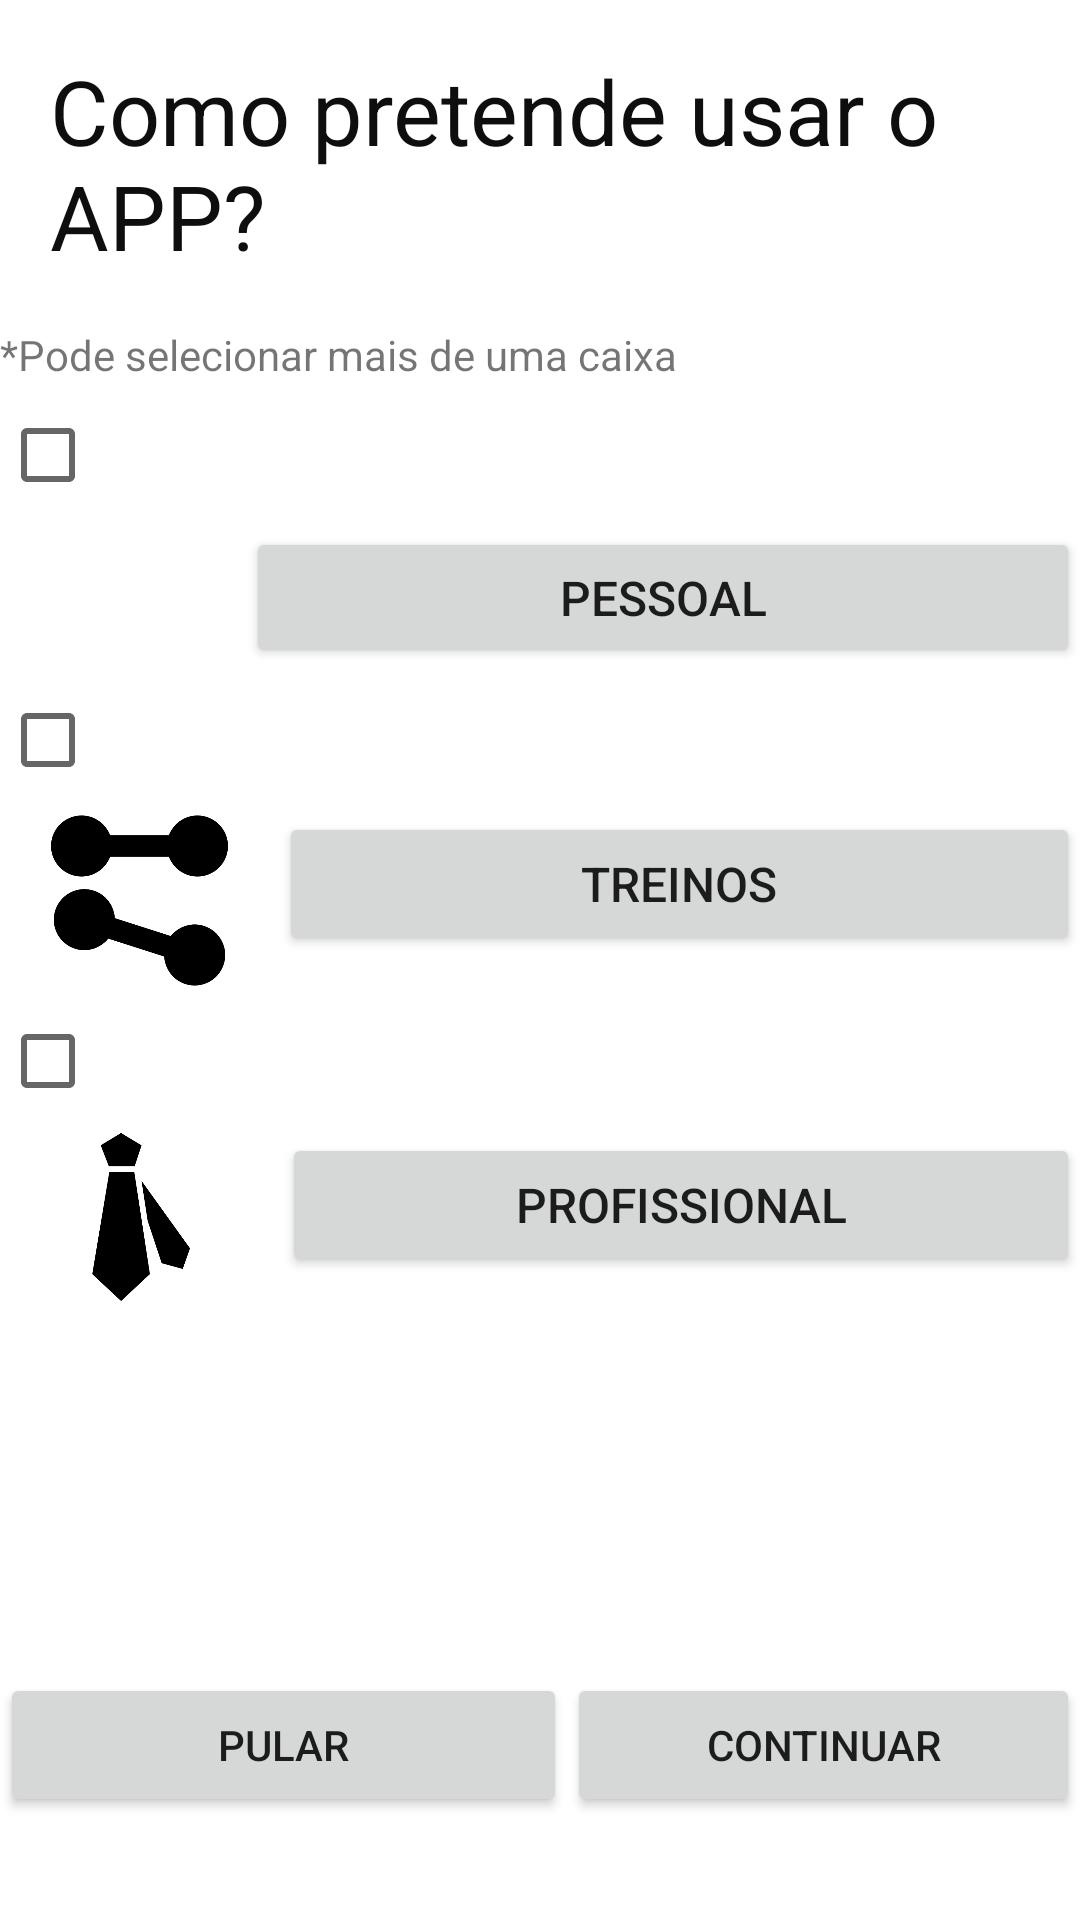

Android layout source for this screen:
<!-- AndroidManifest.xml: application theme Theme.AppOrganização -->
<!-- res/layout/activity_cadastro.xml -->
<?xml version="1.0" encoding="utf-8"?>
<LinearLayout xmlns:android="http://schemas.android.com/apk/res/android"
    xmlns:app="http://schemas.android.com/apk/res-auto"
    android:layout_width="fill_parent"
    android:layout_height="match_parent"
    android:layout_margin="80px"
    android:orientation="vertical">

    <TextView
        android:layout_width="fill_parent"
        android:layout_height="wrap_content"
        android:padding="50px"
        android:text="Como pretende usar o APP?"
        android:textColor="#0E0E0E"
        android:textSize="90px" />

    <TextView
        android:id="@+id/textView4"
        android:layout_width="match_parent"
        android:layout_height="wrap_content"
        android:text="*Pode selecionar mais de uma caixa" />

    <CheckBox
        android:id="@+id/checkPessoal"
        android:layout_width="match_parent"
        android:layout_height="wrap_content"
        android:text=" " />

    <LinearLayout
        android:layout_width="match_parent"
        android:layout_height="47dp"
        android:orientation="horizontal">

        <ImageView
            android:id="@+id/imageView"
            android:layout_width="82dp"
            android:layout_height="40dp"
            app:srcCompat="@drawable/clipart__person_icon__cliparts_15" />

        <Button
            android:id="@+id/btPessoal"
            android:layout_width="match_parent"
            android:layout_height="wrap_content"
            android:text="Pessoal"
            android:textSize="16sp" />
    </LinearLayout>

    <LinearLayout
        android:layout_width="match_parent"
        android:layout_height="219dp"
        android:orientation="vertical">

        <CheckBox
            android:id="@+id/checkTreinos"
            android:layout_width="match_parent"
            android:layout_height="wrap_content"
            android:text=" " />

        <LinearLayout
            android:layout_width="match_parent"
            android:layout_height="59dp"
            android:orientation="horizontal">

            <ImageView
                android:id="@+id/imageView2"
                android:layout_width="88dp"
                android:layout_height="59dp"
                android:layout_weight="1"
                app:srcCompat="@drawable/_9976" />

            <Button
                android:id="@+id/btTreinos"
                android:layout_width="267dp"
                android:layout_height="wrap_content"
                android:text="Treinos"
                android:textSize="16sp" />
        </LinearLayout>

        <CheckBox
            android:id="@+id/checkProfissional"
            android:layout_width="match_parent"
            android:layout_height="wrap_content"
            android:text=" " />

        <LinearLayout
            android:layout_width="match_parent"
            android:layout_height="56dp"
            android:orientation="horizontal">

            <ImageView
                android:id="@+id/imageView3"
                android:layout_width="wrap_content"
                android:layout_height="wrap_content"
                android:layout_weight="1"
                app:srcCompat="@drawable/gravata_318_860025" />

            <Button
                android:id="@+id/btProfissional"
                android:layout_width="266dp"
                android:layout_height="wrap_content"
                android:text="Profissional"
                android:textSize="16sp" />
        </LinearLayout>

    </LinearLayout>

    <Space
        android:layout_width="match_parent"
        android:layout_height="116dp" />

    <LinearLayout
        android:layout_width="match_parent"
        android:layout_height="match_parent"
        android:orientation="horizontal">

        <Button
            android:id="@+id/btPular"
            android:layout_width="120dp"
            android:layout_height="wrap_content"
            android:layout_weight="1"
            android:text="Pular" />

        <Button
            android:id="@+id/btContinuar"
            android:layout_width="wrap_content"
            android:layout_height="wrap_content"
            android:layout_weight="1"
            android:text="Continuar" />
    </LinearLayout>

</LinearLayout>
<!-- resources referenced by this layout -->
<resources>
  <!-- drawable _9976: png bitmap (drawable, 6769 bytes) -->
  <!-- drawable gravata_318_860025: png bitmap (drawable, 9818 bytes) -->
  <style name="Theme.AppOrganização" parent="Theme.MaterialComponents.DayNight.DarkActionBar">
          
          <item name="colorPrimary">@color/purple_500</item>
          <item name="colorPrimaryVariant">@color/purple_700</item>
          <item name="colorOnPrimary">@color/white</item>
          
          <item name="colorSecondary">@color/teal_200</item>
          <item name="colorSecondaryVariant">@color/teal_700</item>
          <item name="colorOnSecondary">@color/black</item>
          
          <item name="android:statusBarColor">?attr/colorPrimaryVariant</item>
          
      </style>
  <color name="purple_500">#E94D1E</color>
  <color name="purple_700">#F44336</color>
  <color name="white">#FFFFFFFF</color>
  <color name="teal_200">#FF03DAC5</color>
  <color name="teal_700">#FF018786</color>
  <color name="black">#FF000000</color>
</resources>
